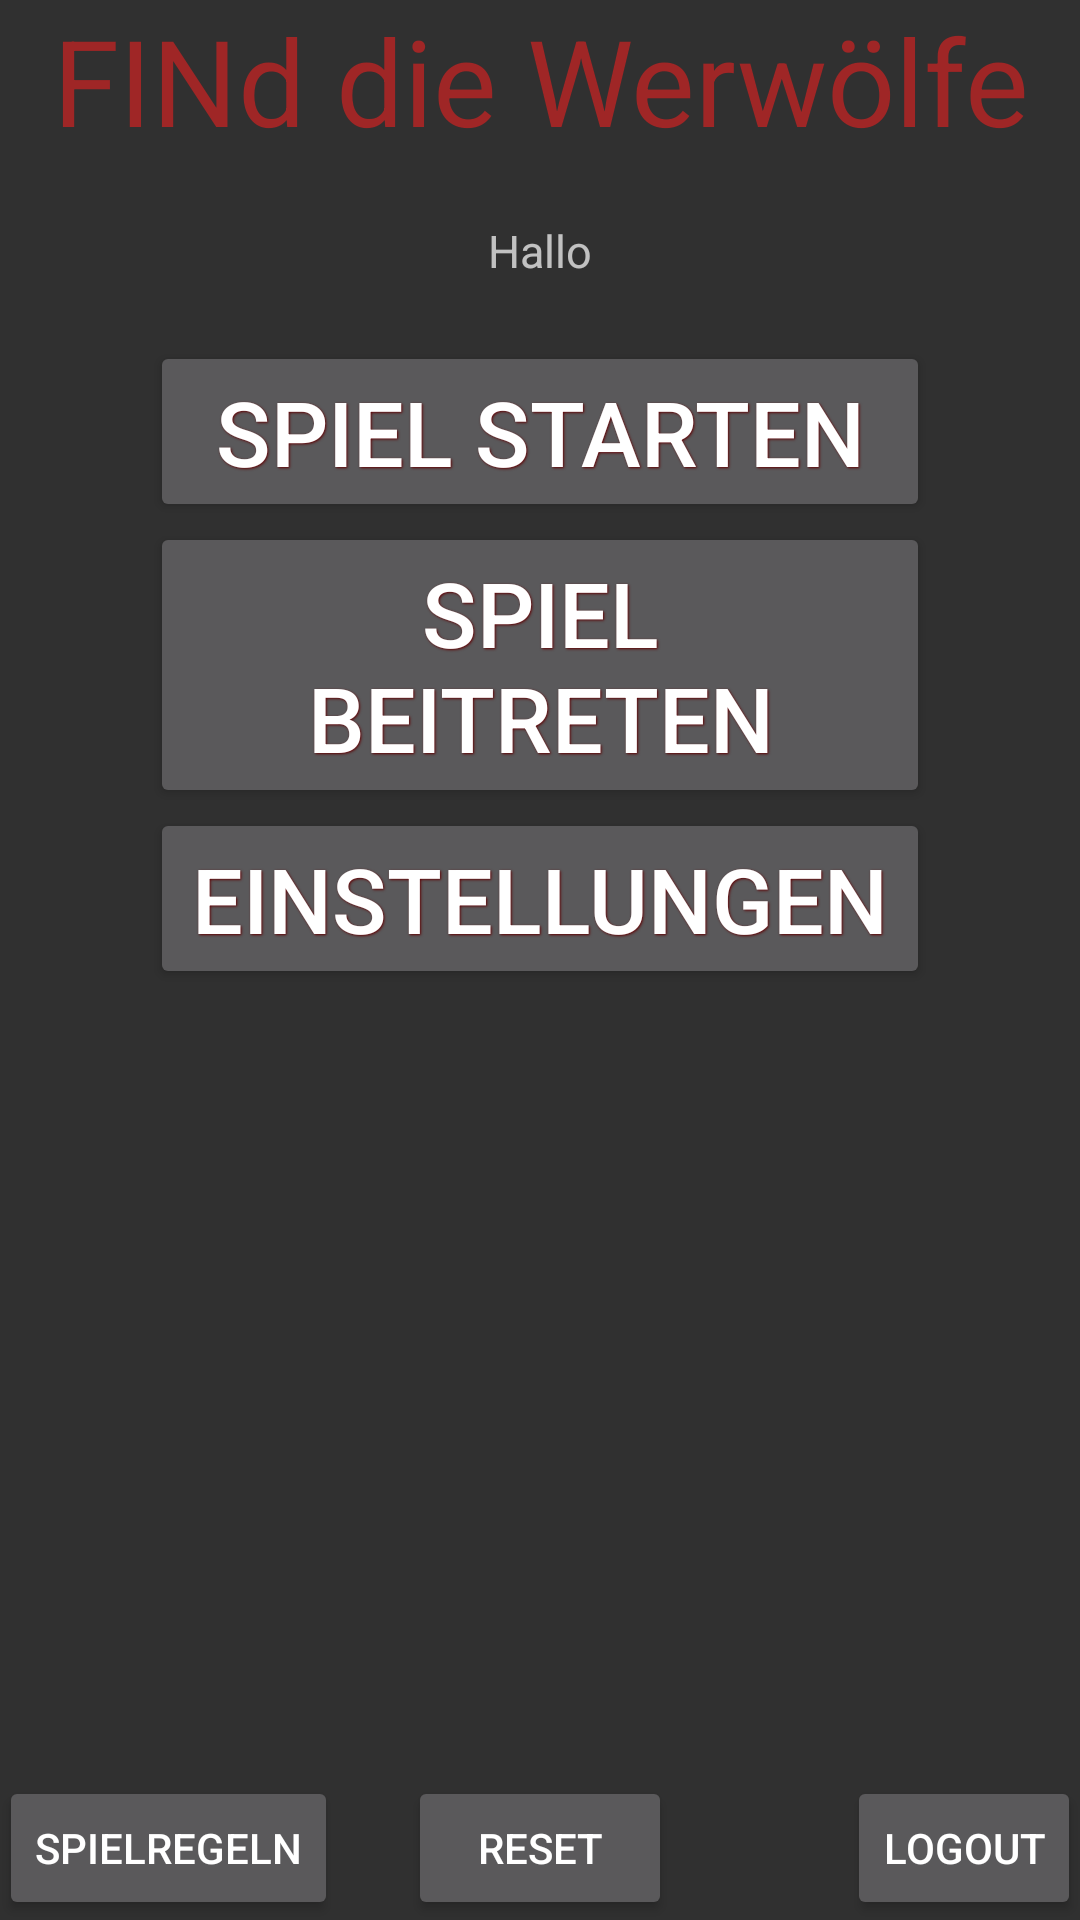

The Android layout XML behind this screen, and the referenced resources:
<!-- AndroidManifest.xml: activity theme Theme.AppCompat.NoActionBar -->
<!-- res/layout/activity_menu.xml -->
<?xml version="1.0" encoding="utf-8"?>
<RelativeLayout xmlns:android="http://schemas.android.com/apk/res/android"
    xmlns:tools="http://schemas.android.com/tools"
    android:layout_width="match_parent"
    android:layout_height="match_parent"
    android:paddingBottom="@dimen/activity_vertical_margin"
    android:paddingLeft="@dimen/activity_horizontal_margin"
    android:paddingRight="@dimen/activity_horizontal_margin"
    android:paddingTop="@dimen/activity_vertical_margin"
    tools:context=".Activities.MenuActivity">

    <TextView
        android:id="@+id/Heading"
        android:layout_width="wrap_content"
        android:layout_height="wrap_content"
        android:text="@string/app_name"
        android:textSize="40sp"
        android:gravity="center_horizontal"
        android:textColor="#9f2626"
        android:layout_alignParentTop="true"
        android:layout_centerHorizontal="true"
        style="@android:style/Theme.Light" />

    <TextView
        android:text="Hallo"
        android:layout_width="wrap_content"
        android:layout_height="wrap_content"
        android:id="@+id/textViewPlayerName"
        android:layout_below="@+id/Heading"
        android:layout_alignBottom="@id/spieleinstellungen"
        android:layout_centerHorizontal="true"
        android:layout_marginBottom="20dp"
        android:layout_marginTop="20dp"
        android:textSize="15dp"/>

    <Button
        style="?android:attr/buttonStyleSmall"
        android:layout_width="wrap_content"
        android:layout_height="wrap_content"
        android:text="@string/button_rules"
        android:id="@+id/rules"
        android:layout_alignParentBottom="true"
        android:layout_alignParentLeft="true"
        android:layout_alignParentStart="true"
        android:onClick="startRules"/>

    <Button
        style="?android:attr/buttonStyleSmall"
        android:layout_width="wrap_content"
        android:layout_height="wrap_content"
        android:text="@string/logout"
        android:id="@+id/logout"
        android:layout_alignParentBottom="true"
        android:layout_alignParentRight="true"
        android:layout_alignParentEnd="true"
        android:onClick="logout"/>

    <Button
        android:text="reset"
        android:onClick="reset"
        android:layout_width="wrap_content"
        android:layout_height="wrap_content"
        android:layout_alignParentBottom="true"
        android:layout_centerHorizontal="true"
        android:id="@+id/buttonReset" />

    <LinearLayout
        android:layout_width="wrap_content"
        android:layout_height="wrap_content"
        android:orientation="vertical"
        android:layout_centerHorizontal="true"
        android:layout_below="@id/textViewPlayerName">


        <Button
            android:id="@+id/startGame"
            android:layout_width="260dp"
            android:layout_height="wrap_content"
            android:textSize="30sp"
            android:text="@string/start_game"
            android:shadowColor="#600003"
            android:shadowRadius="1.5"
            android:shadowDx="1"
            android:shadowDy="1"
            android:onClick="startGameSetup" />


        <Button
            android:id="@+id/joinGame"
            android:layout_width="260dp"
            android:layout_height="wrap_content"
            android:textSize="30sp"
            android:text="@string/join_game"
            android:onClick="startJoinGame"
            android:shadowColor="#600003"
            android:shadowRadius="1.5"
            android:shadowDx="1"
            android:shadowDy="1" />


        <Button
            android:id="@+id/settings"
            android:layout_width="260dp"
            android:layout_height="wrap_content"
            android:textSize="30sp"
            android:text="@string/settings"
            android:shadowColor="#600003"
            android:shadowRadius="1.5"
            android:shadowDx="1"
            android:shadowDy="1"
            android:textStyle=""
            android:onClick="startSettings" />

    </LinearLayout>




</RelativeLayout>
<!-- resources referenced by this layout -->
<resources>
  <string name="app_name">FINd die Werwölfe</string>
  <string name="button_rules">Spielregeln</string>
  
  
      Settings
  <string name="join_game">Spiel beitreten</string>
  <string name="logout">Logout</string>
  <string name="settings">Einstellungen</string>
  <string name="start_game">Spiel starten</string>
</resources>
